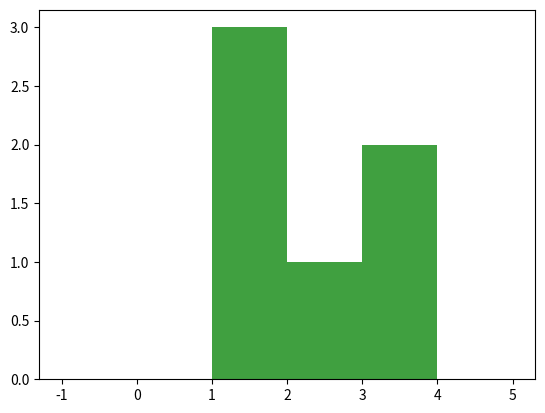

Source code (Python): (Note: this script raises an exception after producing the figure.)
import numpy as np
import matplotlib.pyplot as plt
import matplotlib.mlab as mlab

mu, sigma = 100, 15
x = mu + sigma * np.random.randn(10000)

fig = plt.figure()
#ax = fig.add_subplot(111)
# = fig.add_subplot(111)

# the histogram of the data
#plt.hist([1.0,2.0,3.0,1.0,1.0, 3.0], 6, range=[-1, 5], facecolor='green', alpha=0.75, histtype='stepfilled')
plt.hist([1.0,2.0,3.0,1.0,1.0, 3.0], 6, range=[-1, 5], facecolor='green', alpha=0.75, histtype='stepfilled')
plt.errorbar( [1.5,2.5,3.5],  [3,3,4], [1.2,0.9,1.1], [0,0,0], marker='o', 
              ecolor='black', fmt=None, ms=20, mew=4 )


#    (bins, data) = histOutline(angle, binsIn)
#    pylab.plot(bins, data, 'k-', linewidth=2)

#plt.hist([3.0,1.0,1.0, 3.0], 6, range=[-1, 5], edgecolor='black',  histtype='step', fill=False)
#plt.hist([3,3,1], 5, facecolor='red', alpha=0.2, histtype='stepfilled')

#ax.set_xlabel('Smarts')
#ax.set_ylabel('Probability')
#ax.set_title(r'$\mathrm{Histogram\ of\ IQ:}\ \mu=100,\ \sigma=15$')
#ax.set_xlim(40, 160)

#ax.grid(True)

plt.xlabel(r'$p_T^Z$', ha='right')
plt.ylabel('Event Number')
plt.title('Occurences over time')


plt.savefig("testout.pdf")
plt.savefig("testout.png")
plt.show()
